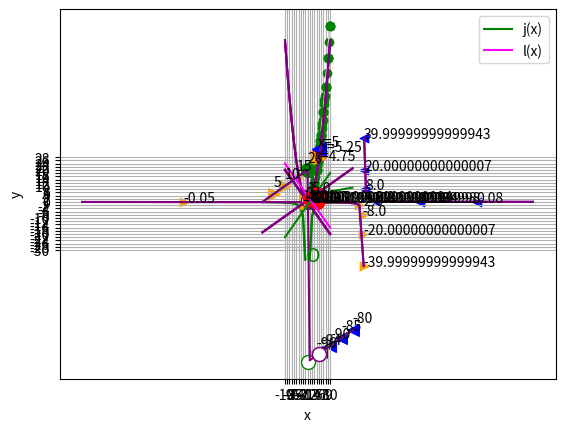

Here is the Python script that generated this plot:
%matplotlib inline

# Here's the function
def f(x):
    return x**2 + x

from matplotlib import pyplot as plt

# Create an array of x values from 0 to 10 to plot
lower_bound = 0
upper_bound = 10
dots_per_integer = 2
x = [n/dots_per_integer for n in list(range(dots_per_integer*lower_bound, (dots_per_integer*upper_bound)+1))]

# Get the corresponding y values from the function
y = [f(i) for i in x] 

# Set up the graph
plt.xlabel('x')
plt.ylabel('f(x)')
plt.grid()

# Plot the function
plt.plot(x,y, color='lightgrey', marker='o', markeredgecolor='green', markerfacecolor='green')

plt.show()

%matplotlib inline

# Here's the function
def f(x):
    return x**2 + x

from matplotlib import pyplot as plt

# Create an array of x values from 0 to 10 to plot
start_dense_range = 4
stop_dense_range = 8
x = list(range(0,start_dense_range+1))
dots_per_integer = 3
x = x + [n/dots_per_integer for n in list(range(start_dense_range*dots_per_integer, stop_dense_range*dots_per_integer+1))]
x = x + list(range(stop_dense_range+1,11))

# Get the corresponding y values from the function
y = [f(i) for i in x] 

# Set up the graph
plt.xlabel('x')
plt.ylabel('f(x)')
plt.grid()

# Plot the function
plt.plot(x,y, color='lightgrey', marker='o', markeredgecolor='green', markerfacecolor='green')

plt.show()

%matplotlib inline

# Here's the function
def f(x):
    return x**2 + x

from matplotlib import pyplot as plt

# Create an array of x values from 0 to 10 to plot
x = list(range(0,5))
x.append(4.25)
x.append(4.5)
x.append(4.75)
x.append(5)
x.append(5.25)
x.append(5.5)
x.append(5.75)
x = x + list(range(6,11))

# Get the corresponding y values from the function
y = [f(i) for i in x] 

# Set up the graph
plt.xlabel('x')
plt.ylabel('f(x)')
plt.grid()

# Plot the function
plt.plot(x,y, color='lightgrey', marker='o', markeredgecolor='green', markerfacecolor='green')

zx = 5
zy = f(zx)
plt.plot(zx, zy, color='red', marker='o', markersize=10)
plt.annotate('x=' + str(zx),(zx, zy), xytext=(zx - 0.5, zy + 5))

# Plot f(x) when x = 5.1
posx = 5.25
posy = f(posx)
plt.plot(posx, posy, color='blue', marker='<', markersize=10)
plt.annotate('x=' + str(posx),(posx, posy), xytext=(posx + 0.5, posy - 1))

# Plot f(x) when x = 4.9
negx = 4.75
negy = f(negx)
plt.plot(negx, negy, color='orange', marker='>', markersize=10)
plt.annotate('x=' + str(negx),(negx, negy), xytext=(negx - 1.5, negy - 1))

plt.show()

%matplotlib inline

# Define function g
def g(x):
    if x != 0:
        return -(12/(2*x))**2
    
# Plot output from function g
from matplotlib import pyplot as plt

# Create an array of x values
x = range(-20, 21)

# Get the corresponding y values from the function
y = [g(a) for a in x]

# Set up the graph
plt.xlabel('x')
plt.ylabel('g(x)')
plt.grid()

# Plot x against g(x)
plt.plot(x,y, color='green')

plt.show()

%matplotlib inline

# Define function g
def g(x):
    if x != 0:
        return -(12/(2*x))**2
    
# Plot output from function g
from matplotlib import pyplot as plt

# Create an array of x values
x = range(-20, 21)


# Get the corresponding y values from the function
y = [g(a) for a in x]

# Set up the graph
plt.xlabel('x')
plt.ylabel('g(x)')
plt.grid()

# Plot x against g(x)
plt.plot(x,y, color='green')

# plot a circle at the gap (or close enough anyway!)
xy = (0,g(1))
plt.annotate('O',xy, xytext=(-0.7, -37),fontsize=14,color='green')

plt.show()

%matplotlib inline

def h(x):
    if x >= 0:
        import numpy as np
        return 2 * np.sqrt(x)

# Plot output from function h
from matplotlib import pyplot as plt

# Create an array of x values
x = range(-20, 21)

# Get the corresponding y values from the function
y = [h(a) for a in x]

# Set up the graph
plt.xlabel('x')
plt.ylabel('h(x)')
plt.grid()

# Plot x against h(x)
plt.plot(x,y, color='green')

# plot a circle close enough to the h(-x) limit for our purposes!
plt.plot(0, h(0), color='green', marker='o', markerfacecolor='green', markersize=10)

plt.show()

%matplotlib inline

def k(x):
    import numpy as np
    if x <= 0:
        return x + 20
    else:
        return x - 100

# Plot output from function h
from matplotlib import pyplot as plt

# Create an array of x values for each non-contonuous interval
x1 = range(-20, 1)
x2 = range(1, 20)

# Get the corresponding y values from the function
y1 = [k(i) for i in x1]
y2 = [k(i) for i in x2]

# Set up the graph
plt.xlabel('x')
plt.ylabel('k(x)')
plt.grid()

# Plot x against k(x)
plt.plot(x1,y1, color='green')
plt.plot(x2,y2, color='green')

# plot a circle at the interval ends
plt.plot(0, k(0), color='green', marker='o', markerfacecolor='green', markersize=10)
plt.plot(0, k(0.0001), color='green', marker='o', markerfacecolor='w', markersize=10)

plt.show()

%matplotlib inline

# Define function a
def a(x):
    return x**2 + 1


# Plot output from function a
from matplotlib import pyplot as plt

# Create an array of x values
x = range(-10, 11)

# Get the corresponding y values from the function
y = [a(i) for i in x]

# Set up the graph
plt.xlabel('x')
plt.ylabel('a(x)')
plt.grid()

# Plot x against a(x)
plt.plot(x,y, color='purple')

plt.show()

%matplotlib inline

# Define function a
def a(x):
    return x**2 + 1


# Plot output from function a
from matplotlib import pyplot as plt

# Create an array of x values
x = range(-10, 11)

# Get the corresponding y values from the function
y = [a(i) for i in x]

# Set up the graph
plt.xlabel('x')
plt.ylabel('a(x)')
plt.grid()

# Plot x against a(x)
plt.plot(x,y, color='purple')

# Plot a(x) when x = 0
zx = 0
zy = a(zx)
plt.plot(zx, zy, color='red', marker='o', markersize=10)
plt.annotate(str(zy),(zx, zy), xytext=(zx, zy + 5))

plt.show()

%matplotlib inline

# Define function a
def a(x):
    return x**2 + 1


# Plot output from function a
from matplotlib import pyplot as plt

# Create an array of x values
x = range(-10, 11)

# Get the corresponding y values from the function
y = [a(i) for i in x]

# Set up the graph
plt.xlabel('x')
plt.ylabel('a(x)')
plt.grid()

# Plot x against a(x)
plt.plot(x,y, color='purple')

# Plot a(x) when x = 0.1
posx = 0.1
posy = a(posx)
plt.plot(posx, posy, color='blue', marker='<', markersize=10)
plt.annotate(str(posy),(posx, posy), xytext=(posx + 1, posy))

# Plot a(x) when x = -0.1
negx = -0.1
negy = a(negx)
plt.plot(negx, negy, color='orange', marker='>', markersize=10)
plt.annotate(str(negy),(negx, negy), xytext=(negx - 2, negy))

plt.show()

%matplotlib inline

# Define function b
def b(x):
    if x != 0:
        return (-2*x**2) * 1/x


# Plot output from function g
from matplotlib import pyplot as plt

# Create an array of x values
x = range(-10, 11)

# Get the corresponding y values from the function
y = [b(i) for i in x]

# Set up the graph
plt.xlabel('x')
plt.ylabel('b(x)')
plt.grid()

# Plot x against b(x)
plt.plot(x,y, color='purple')

plt.show()

%matplotlib inline

# Define function b
def b(x):
    if x != 0:
        return (-2*x**2) * 1/x


# Plot output from function g
from matplotlib import pyplot as plt

# Create an array of x values
x = range(-10, 11)

# Get the corresponding y values from the function
y = [b(i) for i in x]

# Set up the graph
plt.xlabel('x')
plt.ylabel('b(x)')
plt.grid()

# Plot x against b(x)
plt.plot(x,y, color='purple')

# Plot b(x) for x = -0.1
negx = -0.1
negy = b(negx)
plt.plot(negx, negy, color='orange', marker='>', markersize=10)
plt.annotate(str(negy),(negx, negy), xytext=(negx + 1, negy))

plt.show()

%matplotlib inline

# Define function b
def b(x):
    if x != 0:
        return (-2*x**2) * 1/x


# Plot output from function g
from matplotlib import pyplot as plt

# Create an array of x values
x = range(-10, 11)

# Get the corresponding y values from the function
y = [b(i) for i in x]

# Set up the graph
plt.xlabel('x')
plt.ylabel('b(x)')
plt.grid()

# Plot x against b(x)
plt.plot(x,y, color='purple')

# Plot b(x) for x = -0.0001
negx = -0.0001
negy = b(negx)
plt.plot(negx, negy, color='orange', marker='>', markersize=10)
plt.annotate(str(negy),(negx, negy), xytext=(negx + 1, negy))

plt.show()

%matplotlib inline

# Define function b
def b(x):
    if x != 0:
        return (-2*x**2) * 1/x


# Plot output from function g
from matplotlib import pyplot as plt

# Create an array of x values
x = range(-10, 11)

# Get the corresponding y values from the function
y = [b(i) for i in x]

# Set up the graph
plt.xlabel('x')
plt.ylabel('b(x)')
plt.grid()

# Plot x against b(x)
plt.plot(x,y, color='purple')

# Plot b(x) for x = 0.1
posx = 0.1
posy = b(posx)
plt.plot(posx, posy, color='blue', marker='<', markersize=10)
plt.annotate(str(posy),(posx, posy), xytext=(posx + 1, posy))

plt.show()

%matplotlib inline

# Define function b
def b(x):
    if x != 0:
        return (-2*x**2) * 1/x


# Plot output from function g
from matplotlib import pyplot as plt

# Create an array of x values
x = range(-10, 11)

# Get the corresponding y values from the function
y = [b(i) for i in x]

# Set up the graph
plt.xlabel('x')
plt.ylabel('b(x)')
plt.grid()

# Plot x against b(x)
plt.plot(x,y, color='purple')

# Plot b(x) for x = 0.0001
posx = 0.0001
posy = b(posx)
plt.plot(posx, posy, color='blue', marker='<', markersize=10)
plt.annotate(str(posy),(posx, posy), xytext=(posx + 1, posy))

plt.show()

%matplotlib inline

def c(x):
    import numpy as np
    if x <= 0:
        return x + 20
    else:
        return x - 100

# Plot output from function h
from matplotlib import pyplot as plt

# Create arrays of x values
x1 = range(-20, 6)
x2 = range(6, 21)

# Get the corresponding y values from the function
y1 = [c(i) for i in x1]
y2 = [c(i) for i in x2]

# Set up the graph
plt.xlabel('x')
plt.ylabel('c(x)')
plt.grid()

# Plot x against c(x)
plt.plot(x1,y1, color='purple')
plt.plot(x2,y2, color='purple')

# plot a circle close enough to the c limits for our purposes!
plt.plot(5, c(5), color='purple', marker='o', markerfacecolor='purple', markersize=10)
plt.plot(5, c(5.001), color='purple', marker='o', markerfacecolor='w', markersize=10)

# plot some points from the +ve direction
posx = [20, 15, 10, 6]
posy = [c(i) for i in posx]
plt.scatter(posx, posy, color='blue', marker='<', s=70)
for p in posx:
    plt.annotate(str(c(p)),(p, c(p)),xytext=(p, c(p) + 5))
    
# plot some points from the -ve direction
negx = [-15, -10, -5, 0, 4]
negy = [c(i) for i in negx]
plt.scatter(negx, negy, color='orange', marker='>', s=70)
for n in negx:
    plt.annotate(str(c(n)),(n, c(n)),xytext=(n, c(n) + 5))

plt.show()

%matplotlib inline

# Define function d
def d(x):
    if x != 25:
        return 4 / (x - 25)


# Plot output from function d
from matplotlib import pyplot as plt

# Create an array of x values
x = list(range(-100, 24))
x.append(24.9) # Add some fractional x
x.append(25)   # values around
x.append(25.1) # 25 for finer-grain results
x = x + list(range(26, 101))
# Get the corresponding y values from the function
y = [d(i) for i in x]

# Set up the graph
plt.xlabel('x')
plt.ylabel('d(x)')
plt.grid()

# Plot x against d(x)
plt.plot(x,y, color='purple')

plt.show()

%matplotlib inline

# Define function d
def d(x):
    if x != 25:
        return 4 / (x - 25)


# Plot output from function d
from matplotlib import pyplot as plt

# Create an array of x values
x = list(range(-100, 24))
x.append(24.9) # Add some fractional x
x.append(25)   # values around
x.append(25.1) # 25 for finer-grain results
x = x + list(range(26, 101))
# Get the corresponding y values from the function
y = [d(i) for i in x]

# Set up the graph
plt.xlabel('x')
plt.ylabel('d(x)')
plt.grid()

# Plot x against d(x)
plt.plot(x,y, color='purple')

# plot some points from the +ve direction
posx = [75, 50, 30, 25.5, 25.2, 25.1]
posy = [d(i) for i in posx]
plt.scatter(posx, posy, color='blue', marker='<')
for p in posx:
    plt.annotate(str(d(p)),(p, d(p)))
    
# plot some points from the -ve direction
negx = [-55, 0, 23, 24.5, 24.8, 24.9]
negy = [d(i) for i in negx]
plt.scatter(negx, negy, color='orange', marker='>')
for n in negx:
    plt.annotate(str(d(n)),(n, d(n)))

plt.show()

# Define function a
def a(x):
    return x**2 + 1


import pandas as pd

# Create a dataframe with an x column containing values either side of 0
df = pd.DataFrame ({'x': [-1, -0.5, -0.2, -0.1, -0.01, 0, 0.01, 0.1, 0.2, 0.5, 1]})

# Add an a(x) column by applying the function to x
df['a(x)'] = a(df['x'])

#Display the dataframe
df

# Define function e
def e(x):
    if x == 0:
        return 5
    else:
        return 1 + x**2

import pandas as pd
# Create a dataframe with an x column containing values either side of 0
x= [-1, -0.5, -0.2, -0.1, -0.01, 0, 0.01, 0.1, 0.2, 0.5, 1]
y =[e(i) for i in x]
df = pd.DataFrame ({' x':x, 'e(x)': y })
df

%matplotlib inline

# Define function e
def e(x):
    if x == 0:
        return 5
    else:
        return 1 + x**2

from matplotlib import pyplot as plt

x= [-1, -0.5, -0.2, -0.1, -0.01, 0.01, 0.1, 0.2, 0.5, 1]
y =[e(i) for i in x]

# Set up the graph
plt.xlabel('x')
plt.ylabel('e(x)')
plt.grid()

# Plot x against e(x)
plt.plot(x, y, color='purple')
# (we're cheating slightly - we'll manually plot the discontinous point...)
plt.scatter(0, e(0), color='purple')
# (... and overplot the gap)
plt.plot(0, 1, color='purple', marker='o', markerfacecolor='w', markersize=10)
plt.show()

%matplotlib inline

# Define function f
def g(x):
    if x != 1:
        return (x**2 - 1) / (x - 1)


# Plot output from function g
from matplotlib import pyplot as plt

# Create an array of x values
x= range(-20, 21)
y =[g(i) for i in x]

# Set up the graph
plt.xlabel('x')
plt.ylabel('g(x)')
plt.grid()

# Plot x against g(x)
plt.plot(x,y, color='purple')

plt.show()

%matplotlib inline

# Define function g
def g(x):
    if x != 1:
        return (x**2 - 1) / (x - 1)


# Plot output from function f
from matplotlib import pyplot as plt

# Create an array of x values
x= range(-20, 21)
y =[g(i) for i in x]

# Set the x point we're interested in
zx = 4

plt.xlabel('x')
plt.ylabel('g(x)')
plt.grid()

# Plot x against g(x)
plt.plot(x,y, color='purple')

# Plot g(x) when x = 0
zy = g(zx)
plt.plot(zx, zy, color='red', marker='o', markersize=10)
plt.annotate(str(zy),(zx, zy), xytext=(zx - 2, zy + 1))

plt.show()

print ('Limit as x -> ' + str(zx) + ' = ' + str(zy))

%matplotlib inline

# Define function g
def f(x):
    if x != 1:
        return (x**2 - 1) / (x - 1)


# Plot output from function g
from matplotlib import pyplot as plt

# Create an array of x values
x= range(-20, 21)
y =[g(i) for i in x]

# Set the x point we're interested in
zx = 1

# Calculate the limit of g(x) when x->zx using the factored equation
zy = zx + 1

plt.xlabel('x')
plt.ylabel('g(x)')
plt.grid()

# Plot x against g(x)
plt.plot(x,y, color='purple')

# Plot the limit of g(x)
zy = zx + 1
plt.plot(zx, zy, color='red', marker='o', markersize=10)
plt.annotate(str(zy),(zx, zy), xytext=(zx - 2, zy + 1))

plt.show()

print ('Limit as x -> ' + str(zx) + ' = ' + str(zy))

%matplotlib inline

# Define function h
def h(x):
    import math
    if x >= 0 and x != 4:
        return (math.sqrt(x) - 2) / (x - 4)


# Plot output from function h
from matplotlib import pyplot as plt

# Create an array of x values
x= range(-20, 21)
y =[h(i) for i in x]

# Set up the graph
plt.xlabel('x')
plt.ylabel('h(x)')
plt.grid()

# Plot x against h(x)
plt.plot(x,y, color='purple')

plt.show()

%matplotlib inline

# Define function h
def h(x):
    import math
    if x >= 0 and x != 4:
        return (math.sqrt(x) - 2) / (x - 4)


# Plot output from function h
from matplotlib import pyplot as plt

# Create an array of x values
x= range(-20, 21)
y =[h(i) for i in x]

# Specify the point we're interested in
zx = 4

# Calculate the limit of f(x) when x->zx using factored equation
import math
zy = 1 / ((math.sqrt(zx)) + 2)

plt.xlabel('x')
plt.ylabel('h(x)')
plt.grid()

# Plot x against h(x)
plt.plot(x,y, color='purple')

# Plot the limit of h(x) when x->zx                                    
plt.plot(zx, zy, color='red', marker='o', markersize=10)
plt.annotate(str(zy),(zx, zy), xytext=(zx + 2, zy))

plt.show()

print ('Limit as x -> ' + str(zx) + ' = ' + str(zy))

%matplotlib inline

# Define function j
def j(x):
    return x * 2 - 2

# Define function l
def l(x):
    return -x * 2 + 4


# Plot output from functions j and l
from matplotlib import pyplot as plt

# Create an array of x values
x = range(-10, 11)

# Get the corresponding y values from the functions
jy = [j(i) for i in x]
ly = [l(i) for i in x]

# Set up the graph
plt.xlabel('x')
plt.xticks(range(-10,11, 1))
plt.ylabel('y')
plt.yticks(range(-30,30, 2))
plt.grid()

# Plot x against j(x)
plt.plot(x,jy, color='green', label='j(x)')

# Plot x against l(x)
plt.plot(x,ly, color='magenta', label='l(x)')

plt.legend()

plt.show()
